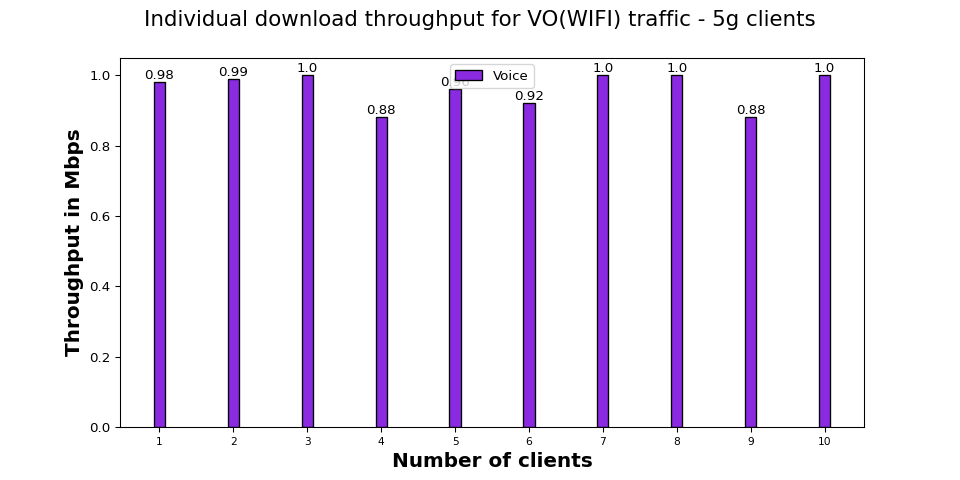

The table this chart was drawn from, first rows:
Number of clients, Voice
1, 0.98
2, 0.99
3, 1.00
4, 0.88
5, 0.96
6, 0.92
7, 1.00
8, 1.00
9, 0.88
10, 1.00
